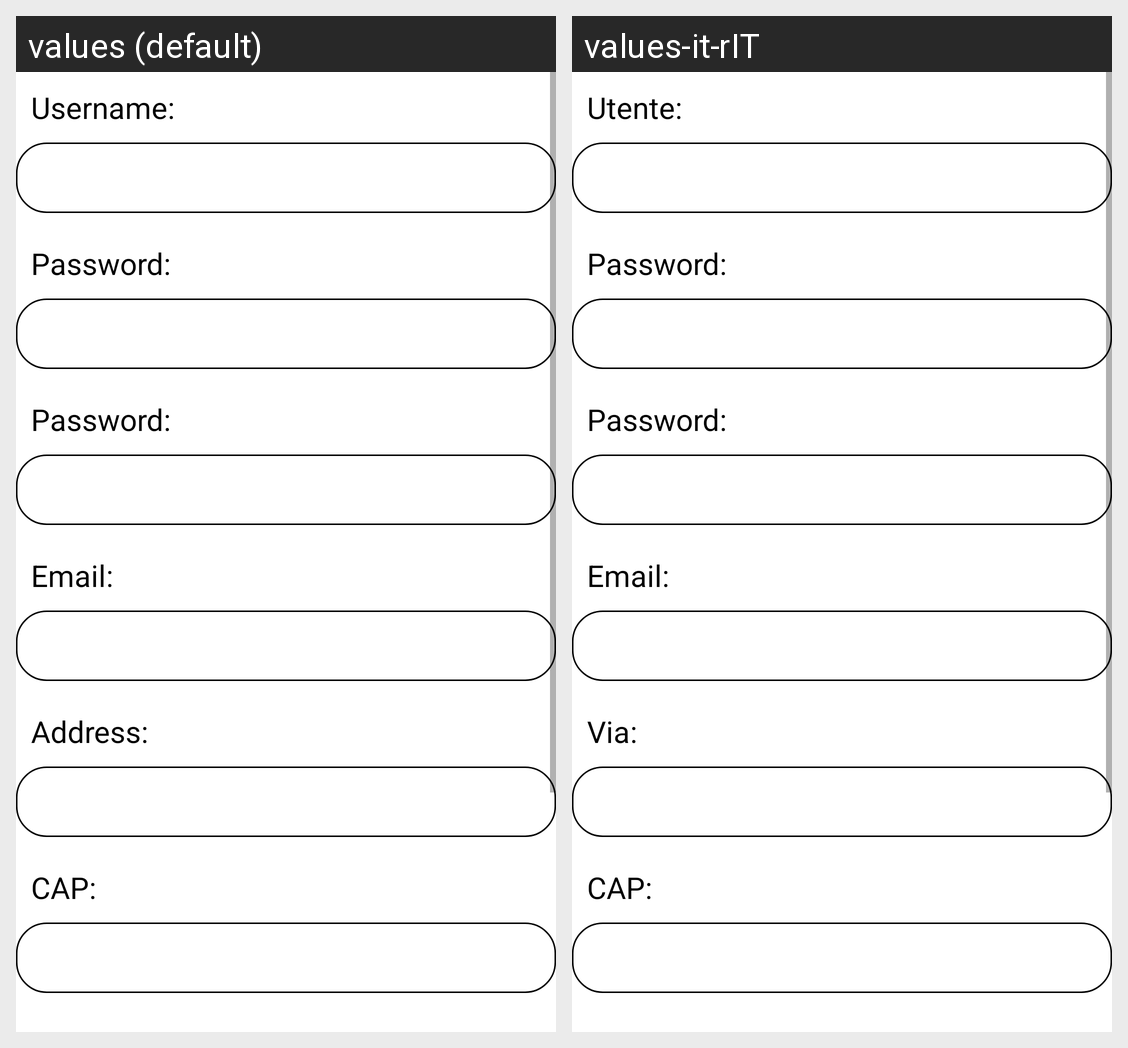

For this localized Android screen grid, give each drawn string resource with its value in every locale shown.
Android screen res/layout/activity_register.xml rendered under 2 locales, left to right: values (default), values-it-rIT. Device: Nexus 5 (rendered at 1080×1920; each locale shown at half size, 540×960, under a caption strip naming it); theme Theme.Magic.
Strings drawn on this screen, with the default value and each locale's value (text and hints the layout hard-codes, and strings that could not be matched under every locale, appear in the picture but are not listed):

username_to_register
  values: Username:
  values-it-rIT: Utente:

password_to_register
  values: Password:
  values-it-rIT: Password:  [not translated; the default value is used]

email_to_register
  values: Email:
  values-it-rIT: Email:  [not translated; the default value is used]

address_to_register
  values: Address:
  values-it-rIT: Via:

cap_to_register
  values: CAP:
  values-it-rIT: CAP:  [not translated; the default value is used]
